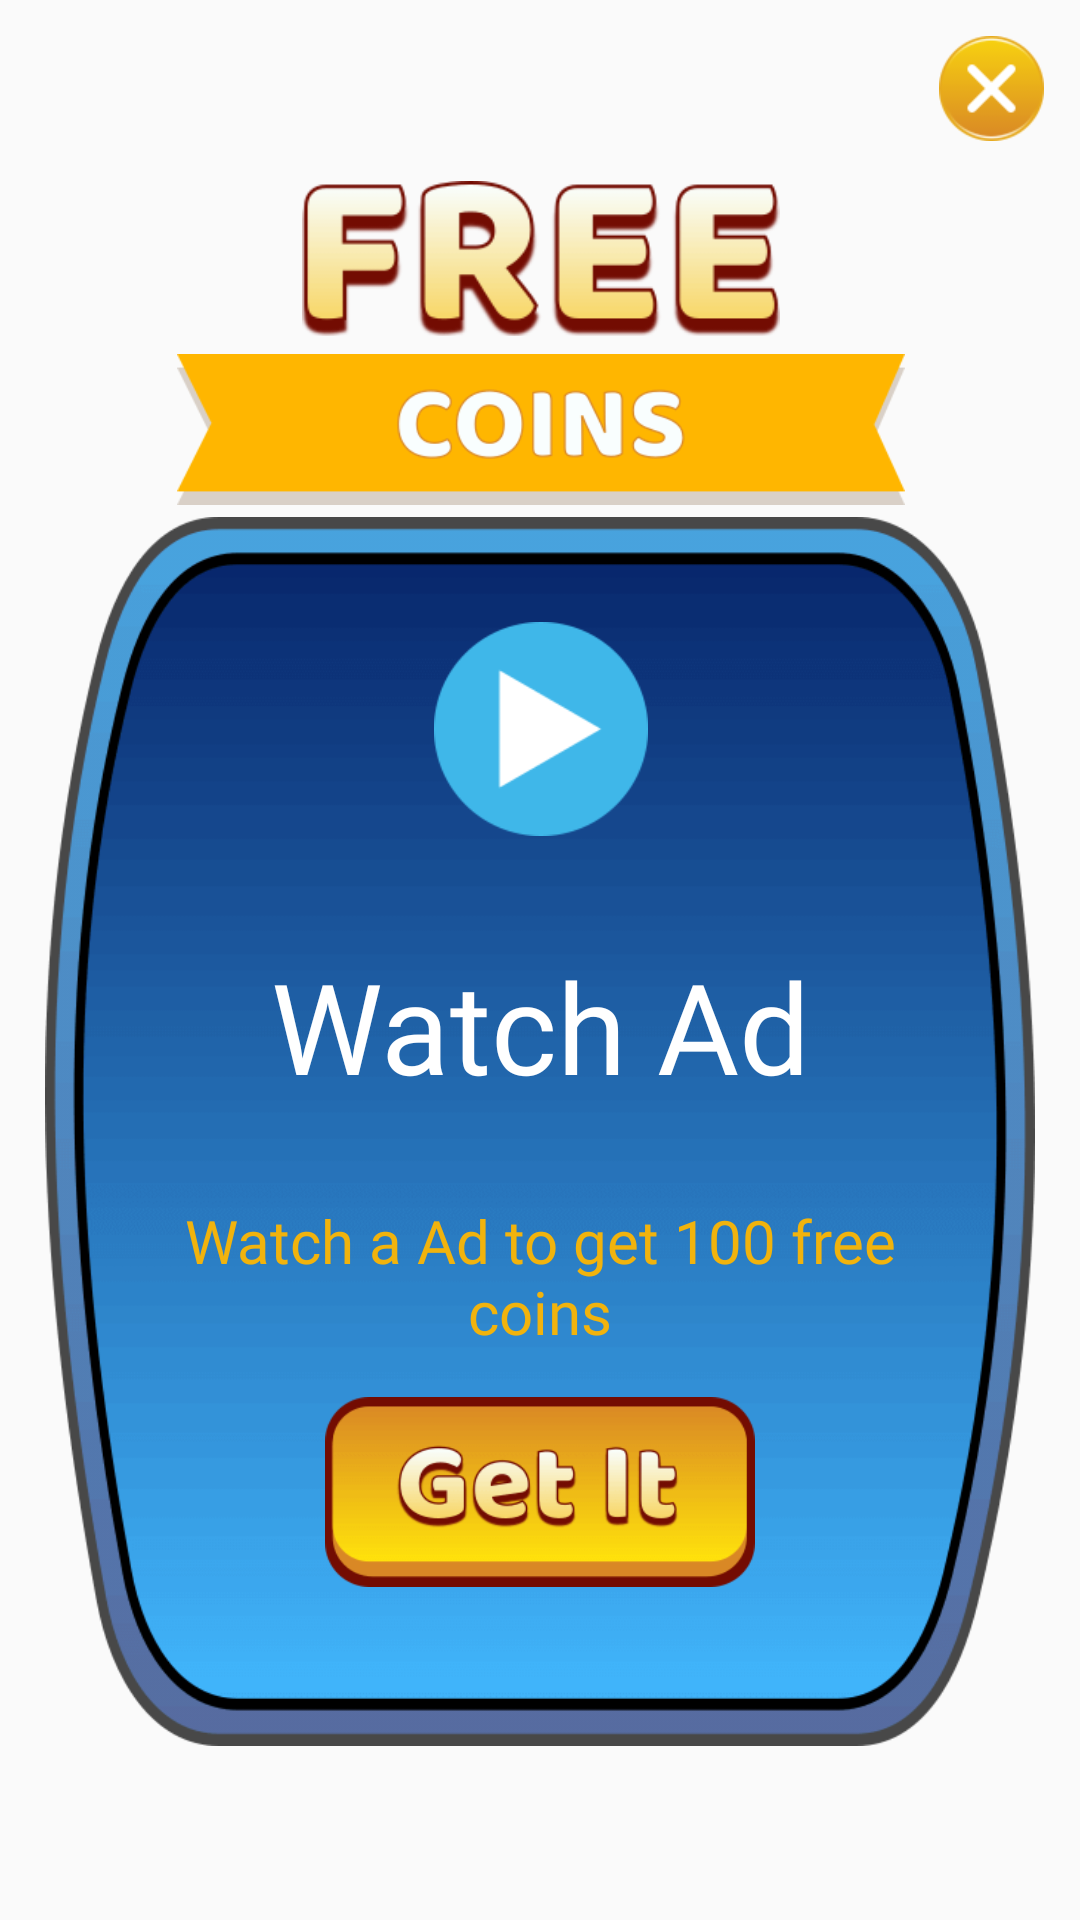

Write the Android layout XML for this screen, with the resource values it uses.
<!-- AndroidManifest.xml: application theme AppTheme -->
<!-- res/layout/dialog_video.xml -->
<?xml version="1.0" encoding="utf-8"?>
<LinearLayout xmlns:android="http://schemas.android.com/apk/res/android"
    android:layout_width="match_parent"
    android:layout_height="match_parent"
    android:orientation="vertical">

    <LinearLayout
        android:layout_width="match_parent"
        android:layout_height="match_parent"
        android:layout_weight="1"
        android:gravity="end">

        <ImageView
            android:id="@+id/btn_close"
            android:layout_width="@dimen/button_bg"
            android:layout_height="@dimen/button_bg"
            android:layout_marginTop="12dp"
            android:layout_marginRight="12dp"
            android:adjustViewBounds="true"
            android:src="@drawable/ic_close" />
    </LinearLayout>

    <LinearLayout
        android:layout_width="match_parent"
        android:layout_height="match_parent"
        android:layout_weight="0.2"
        android:layout_marginLeft="12dp"
        android:layout_marginRight="12dp"
        android:gravity="center"
        android:orientation="vertical">

        <LinearLayout
            android:layout_width="match_parent"
            android:layout_height="match_parent"
            android:orientation="vertical"
            android:gravity="center_vertical">

            <LinearLayout
                android:layout_width="match_parent"
                android:layout_height="wrap_content"
                android:layout_margin="2dp">

                <View
                    android:layout_width="match_parent"
                    android:layout_height="0dp"
                    android:layout_weight="1" />

                <ImageView
                    android:layout_width="match_parent"
                    android:layout_height="wrap_content"
                    android:layout_weight="0.7"
                    android:adjustViewBounds="true"
                    android:src="@drawable/lbl_free" />

                <View
                    android:layout_width="match_parent"
                    android:layout_height="0dp"
                    android:layout_weight="1" />
            </LinearLayout>

            <LinearLayout
                android:layout_width="match_parent"
                android:layout_height="wrap_content"
                android:layout_margin="4dp">

                <View
                    android:layout_width="match_parent"
                    android:layout_height="0dp"
                    android:layout_weight="1" />

                <ImageView
                    android:layout_width="match_parent"
                    android:layout_height="wrap_content"
                    android:layout_weight="0.3"
                    android:adjustViewBounds="true"
                    android:src="@drawable/lbl_coins" />

                <View
                    android:layout_width="match_parent"
                    android:layout_height="0dp"
                    android:layout_weight="1" />
            </LinearLayout>

            <RelativeLayout
                android:layout_width="wrap_content"
                android:layout_height="wrap_content"
                android:layout_gravity="center_vertical"
                android:gravity="center_vertical">

                <ImageView
                    android:layout_width="match_parent"
                    android:layout_height="wrap_content"
                    android:layout_centerHorizontal="true"
                    android:adjustViewBounds="true"
                    android:src="@drawable/bg_dialog" />

                <LinearLayout
                    android:layout_width="match_parent"
                    android:layout_height="wrap_content"
                    android:layout_centerHorizontal="true"
                    android:gravity="center_vertical"
                    android:orientation="vertical">

                    <LinearLayout
                        android:layout_width="match_parent"
                        android:layout_height="match_parent"
                        android:layout_marginTop="@dimen/word_w"
                        android:layout_weight="1"
                        android:gravity="center"
                        android:orientation="horizontal">

                        <View
                            android:layout_width="match_parent"
                            android:layout_height="0dp"
                            android:layout_weight="1" />

                        <ImageView
                            android:layout_width="match_parent"
                            android:layout_height="wrap_content"
                            android:layout_weight="1.3"
                            android:adjustViewBounds="true"
                            android:src="@drawable/ic_video" />

                        <View
                            android:layout_width="match_parent"
                            android:layout_height="0dp"
                            android:layout_weight="1" />
                    </LinearLayout>


                    <LinearLayout
                        android:layout_width="match_parent"
                        android:layout_height="match_parent"
                        android:layout_marginTop="@dimen/word_w"
                        android:layout_weight="1"
                        android:gravity="center"
                        android:orientation="horizontal">

                        <View
                            android:layout_width="match_parent"
                            android:layout_height="0dp"
                            android:layout_weight="1" />

                        <TextView
                            android:layout_width="match_parent"
                            android:layout_height="wrap_content"
                            android:layout_weight="0.5"
                            android:textSize="42sp"
                            android:textColor="@color/white"
                            android:gravity="center"
                            android:fontFamily="@font/baloo_chettan"
                            android:text="Watch Ad"/>

                        <View
                            android:layout_width="match_parent"
                            android:layout_height="0dp"
                            android:layout_weight="1" />
                    </LinearLayout>

                    <LinearLayout
                        android:layout_width="match_parent"
                        android:layout_height="wrap_content"
                        android:layout_marginTop="@dimen/word_w"
                        android:gravity="center"
                        android:orientation="vertical">

                        <LinearLayout
                            android:layout_width="match_parent"
                            android:layout_height="match_parent"
                            android:layout_weight="1"
                            android:gravity="center"
                            android:orientation="horizontal">

                            <View
                                android:layout_width="match_parent"
                                android:layout_height="0dp"
                                android:layout_weight="1.5" />

                            <TextView
                                android:layout_width="match_parent"
                                android:layout_height="wrap_content"
                                android:layout_marginBottom="10dp"
                                android:layout_weight="0.5"
                                android:fontFamily="@font/roboto_bold"
                                android:gravity="center"
                                android:text="Watch a Ad to get 100 free coins"
                                android:textColor="@color/txt_orange"
                                android:textSize="20dp" />

                            <View
                                android:layout_width="match_parent"
                                android:layout_height="0dp"
                                android:layout_weight="1.5" />
                        </LinearLayout>

                    </LinearLayout>

                    <LinearLayout
                        android:layout_width="match_parent"
                        android:layout_height="match_parent"
                        android:layout_weight="1">

                        <View
                            android:layout_width="match_parent"
                            android:layout_height="0dp"
                            android:layout_weight="1" />

                        <ImageView
                            android:id="@+id/btn_getit"
                            android:layout_width="match_parent"
                            android:layout_height="wrap_content"
                            android:layout_weight="0.8"
                            android:adjustViewBounds="true"
                            android:src="@drawable/getit" />

                        <View
                            android:layout_width="match_parent"
                            android:layout_height="0dp"
                            android:layout_weight="1" />
                    </LinearLayout>
                </LinearLayout>
            </RelativeLayout>
        </LinearLayout>
    </LinearLayout>

    <View
        android:layout_width="match_parent"
        android:layout_height="match_parent"
        android:layout_weight="1" />

</LinearLayout>
<!-- resources referenced by this layout -->
<resources>
  <color name="txt_orange">#F1B30D</color>
  <color name="white">#ffffff</color>
  <dimen name="button_bg">22dp</dimen>
  <dimen name="word_w">22dp</dimen>
  <!-- drawable bg_dialog: png bitmap (drawable, 15377 bytes) -->
  <!-- drawable getit: png bitmap (drawable, 5366 bytes) -->
  <!-- drawable ic_close: png bitmap (drawable, 3969 bytes) -->
  <!-- drawable ic_video: png bitmap (drawable, 1212 bytes) -->
  <!-- drawable lbl_coins: png bitmap (drawable, 3667 bytes) -->
  <!-- drawable lbl_free: png bitmap (drawable, 4855 bytes) -->
  <style name="AppTheme" parent="Theme.AppCompat.Light.NoActionBar">
          
          <item name="colorPrimary">@color/colorPrimary</item>
          <item name="colorPrimaryDark">@color/colorPrimaryDark</item>
          <item name="colorAccent">@color/colorAccent</item>
  
      </style>
  <color name="colorPrimary">#0C1629</color>
  <color name="colorPrimaryDark">#0C1629</color>
  <color name="colorAccent">#D81B60</color>
</resources>
